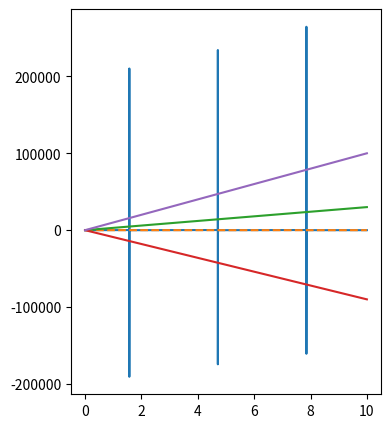
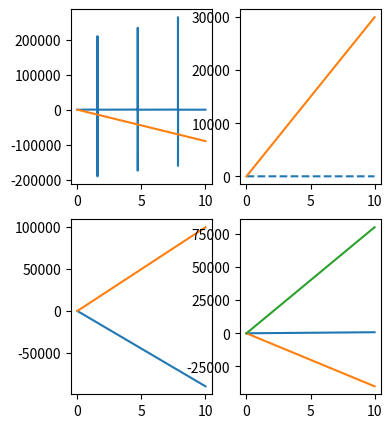

These figures' Python source, in order: (Note: this script raises an exception after producing the figures.)
import numpy as np
import pandas as pd
import matplotlib as mpl
import matplotlib.pyplot as mpp

x = np.linspace(0,10,1000000)
fig, ax = mpp.subplots(figsize=(4,5))
ax.plot(x, np.tan(x))
ax.plot(x, np.cos(x), '--')
ax.plot(x, x*3000)
ax.plot(x, -x*9000)
ax.plot(x, -10000*-x)

fig, ax = mpp.subplots(2,2,figsize=(4,5))
ax[0,0].plot(x, np.tan(x))
ax[0,0].plot(x, -x*9000)
ax[0,1].plot(x, np.cos(x), '--')
ax[0,1].plot(x, x*3000)
ax[1,0].plot(x, -x*9000)
ax[1,0].plot(x, -10000*-x)
ax[1,1].plot(x, -80*-x)
ax[1,1].plot(x, -x*4000)
ax[1,1].plot(x, -8000*-x)

x = np.random.randn(1000)
y = np.random.randn(1000)

fig_a, fig_b = mpp.subplots(figsize=(3,4),colour='blue')
fig_b.scatter(x,y)

data = {'a': np.arange(50),
        'c': np.random.randint(0, 50, 50),
        'd': np.random.randn(50)}
data['b'] = data['a'] + 10 * np.random.randn(50)
data['d'] = np.abs(data['d']) * 100

fig, ax = mpp.subplots()
ax.scatter('a', 'b', c='c', s='d', data=data)
ax.set(xlabel='entry a', ylabel='entry b')
mpp.show()
